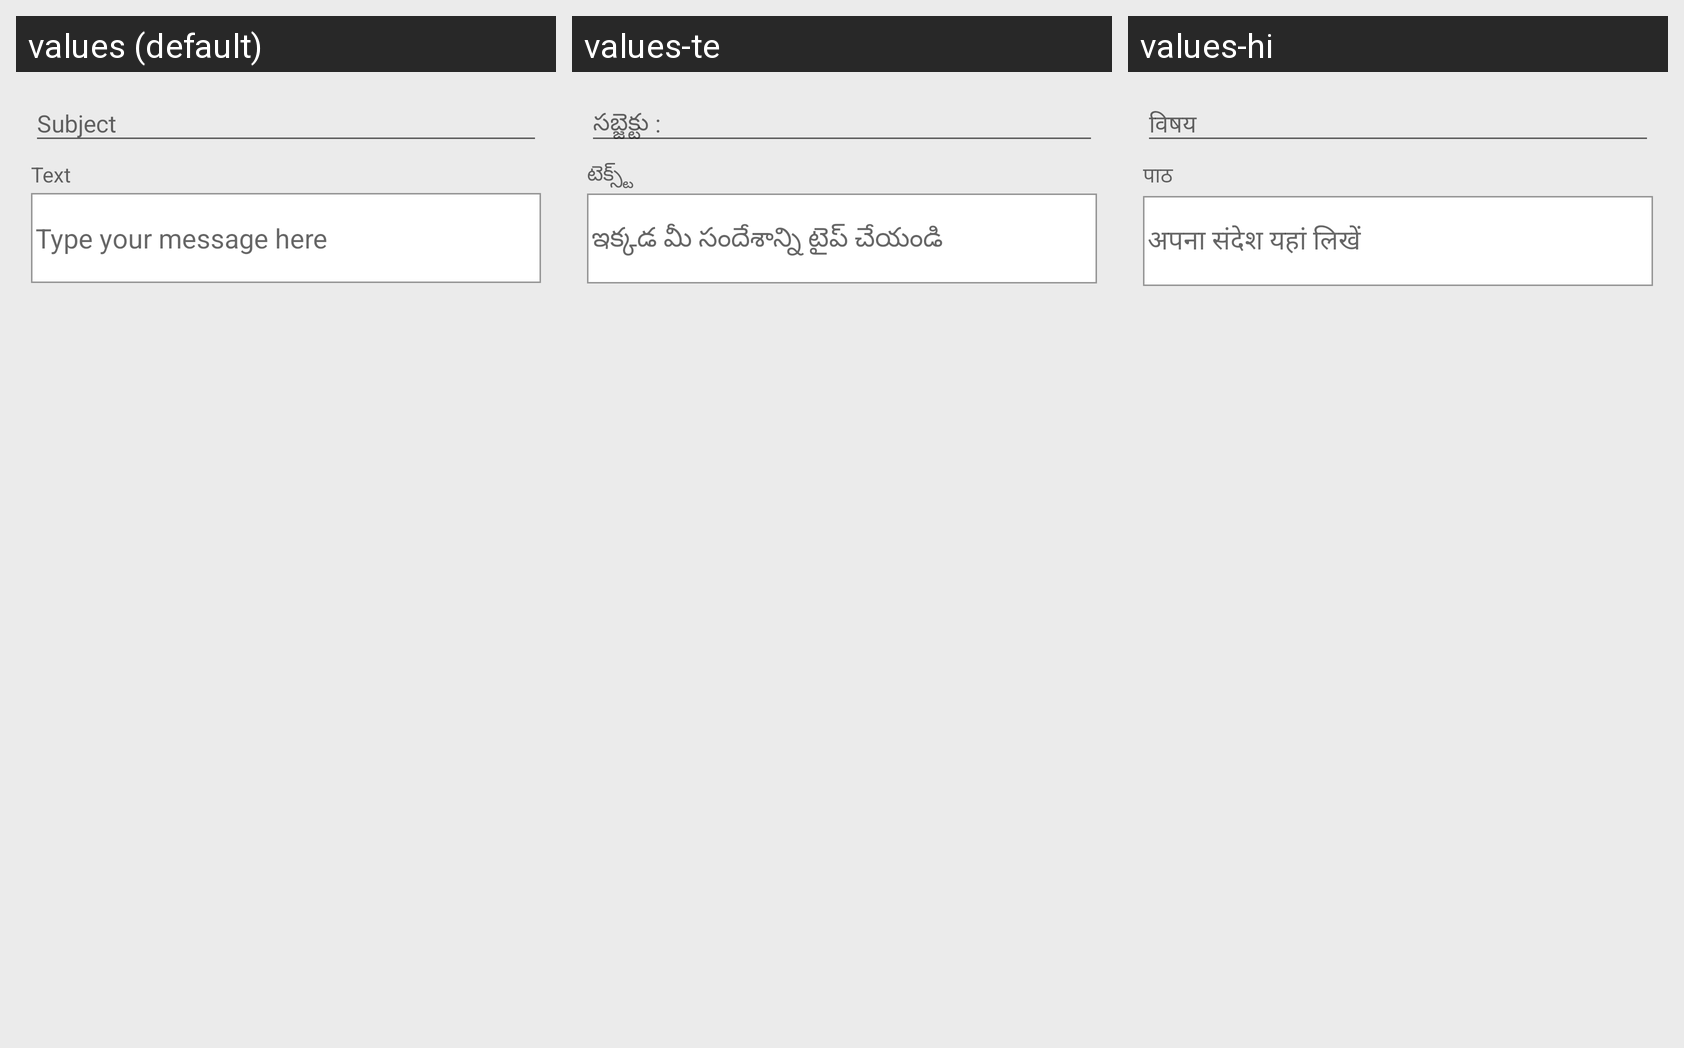

For this localized Android screen grid, give each drawn string resource with its value in every locale shown.
Android screen res/layout/add_template_page.xml rendered under 3 locales, left to right: values (default), values-te, values-hi. Device: Nexus 5 (rendered at 1080×1920; each locale shown at half size, 540×960, under a caption strip naming it); theme AppTheme.
Strings drawn on this screen, with the default value and each locale's value (text and hints the layout hard-codes, and strings that could not be matched under every locale, appear in the picture but are not listed):

input_template_heading
  values: Subject
  values-te: సబ్జెక్టు :
  values-hi: विषय

input_template_text
  values: Text
  values-te: టెక్స్ట్
  values-hi: पाठ

type_message
  values: Type your message here
  values-te: ఇక్కడ మీ సందేశాన్ని టైప్ చేయండి
  values-hi: अपना संदेश यहां लिखें
